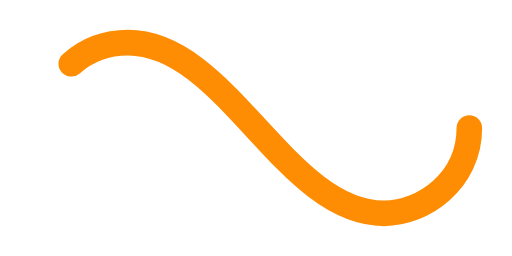
t = 0.00 s
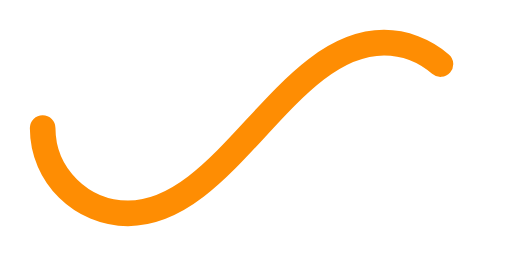
t = 0.50 s
t = 1.00 s: frame unchanged from t = 0.00 s, image omitted
t = 1.50 s: frame unchanged from t = 0.50 s, image omitted

The animated SVG that drew these frames (rendered in a browser with its animation timeline set to each time). Animation: 1 SMIL element (animate=1); one cycle of 2.00 s, repeats indefinitely.

﻿<svg xmlns='http://www.w3.org/2000/svg' viewBox='0 0 300 150'><path fill='none' stroke='#fe8d03' stroke-width='15' stroke-linecap='round' stroke-dasharray='300 385' stroke-dashoffset='0' d='M275 75c0 31-27 50-50 50-58 0-92-100-150-100-28 0-50 22-50 50s23 50 50 50c58 0 92-100 150-100 24 0 50 19 50 50Z'><animate attributeName='stroke-dashoffset' calcMode='spline' dur='2' values='685;-685' keySplines='0 0 1 1' repeatCount='indefinite'></animate></path></svg>